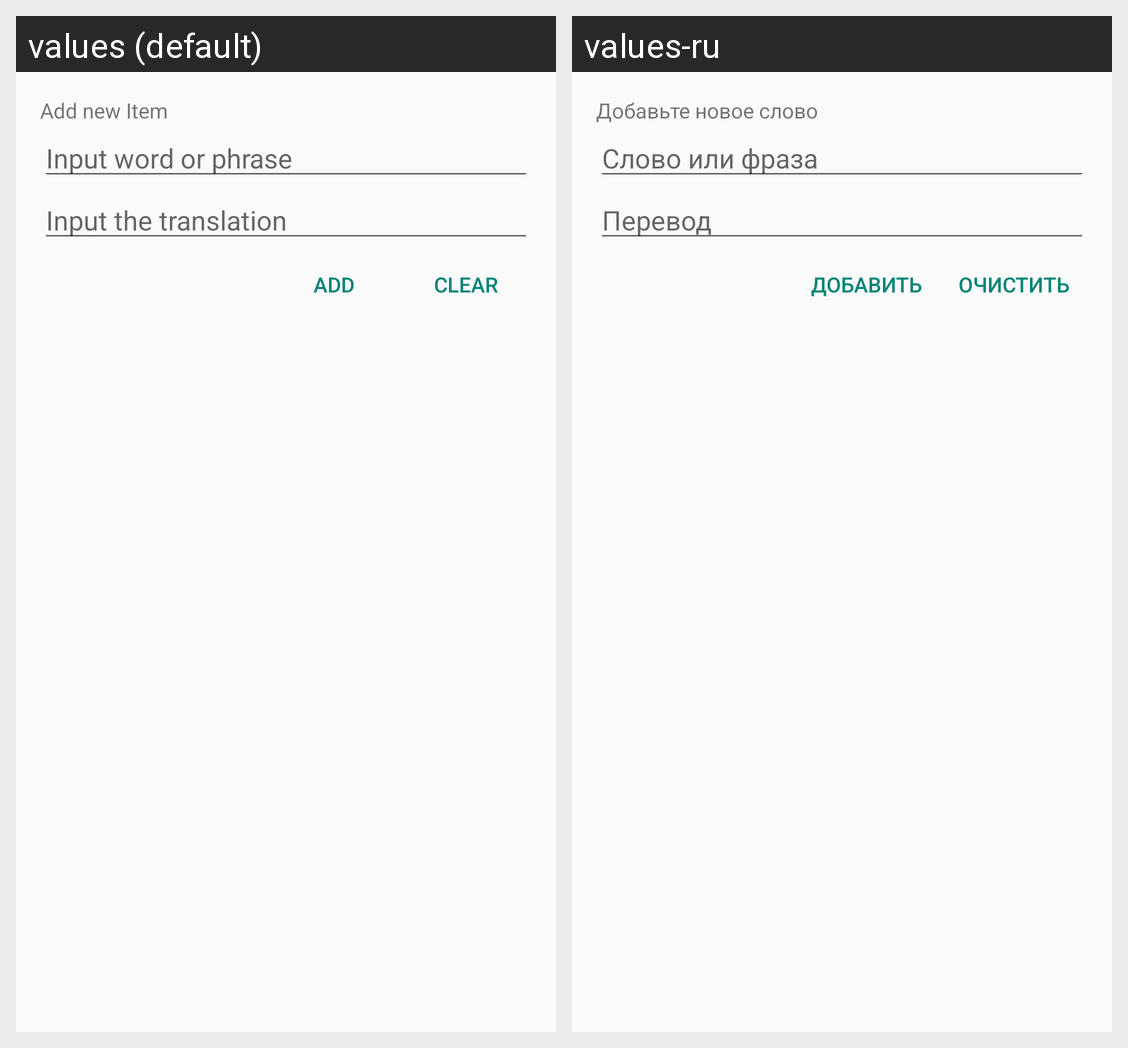

Translations of the strings shown on this Android screen, per locale in the grid:
Android screen res/layout/add_fragment.xml rendered under 2 locales, left to right: values (default), values-ru. Device: Nexus 5 (rendered at 1080×1920; each locale shown at half size, 540×960, under a caption strip naming it); theme AppTheme.
Strings drawn on this screen, with the default value and each locale's value (text and hints the layout hard-codes, and strings that could not be matched under every locale, appear in the picture but are not listed):

add_new_item
  values: Add new Item
  values-ru: Добавьте новое слово

input_english
  values: Input word or phrase
  values-ru: Слово или фраза

input_translation
  values: Input the translation
  values-ru: Перевод

btn_add
  values: Add
  values-ru: Добавить

clear_edit_txt
  values: Clear
  values-ru: Очистить
